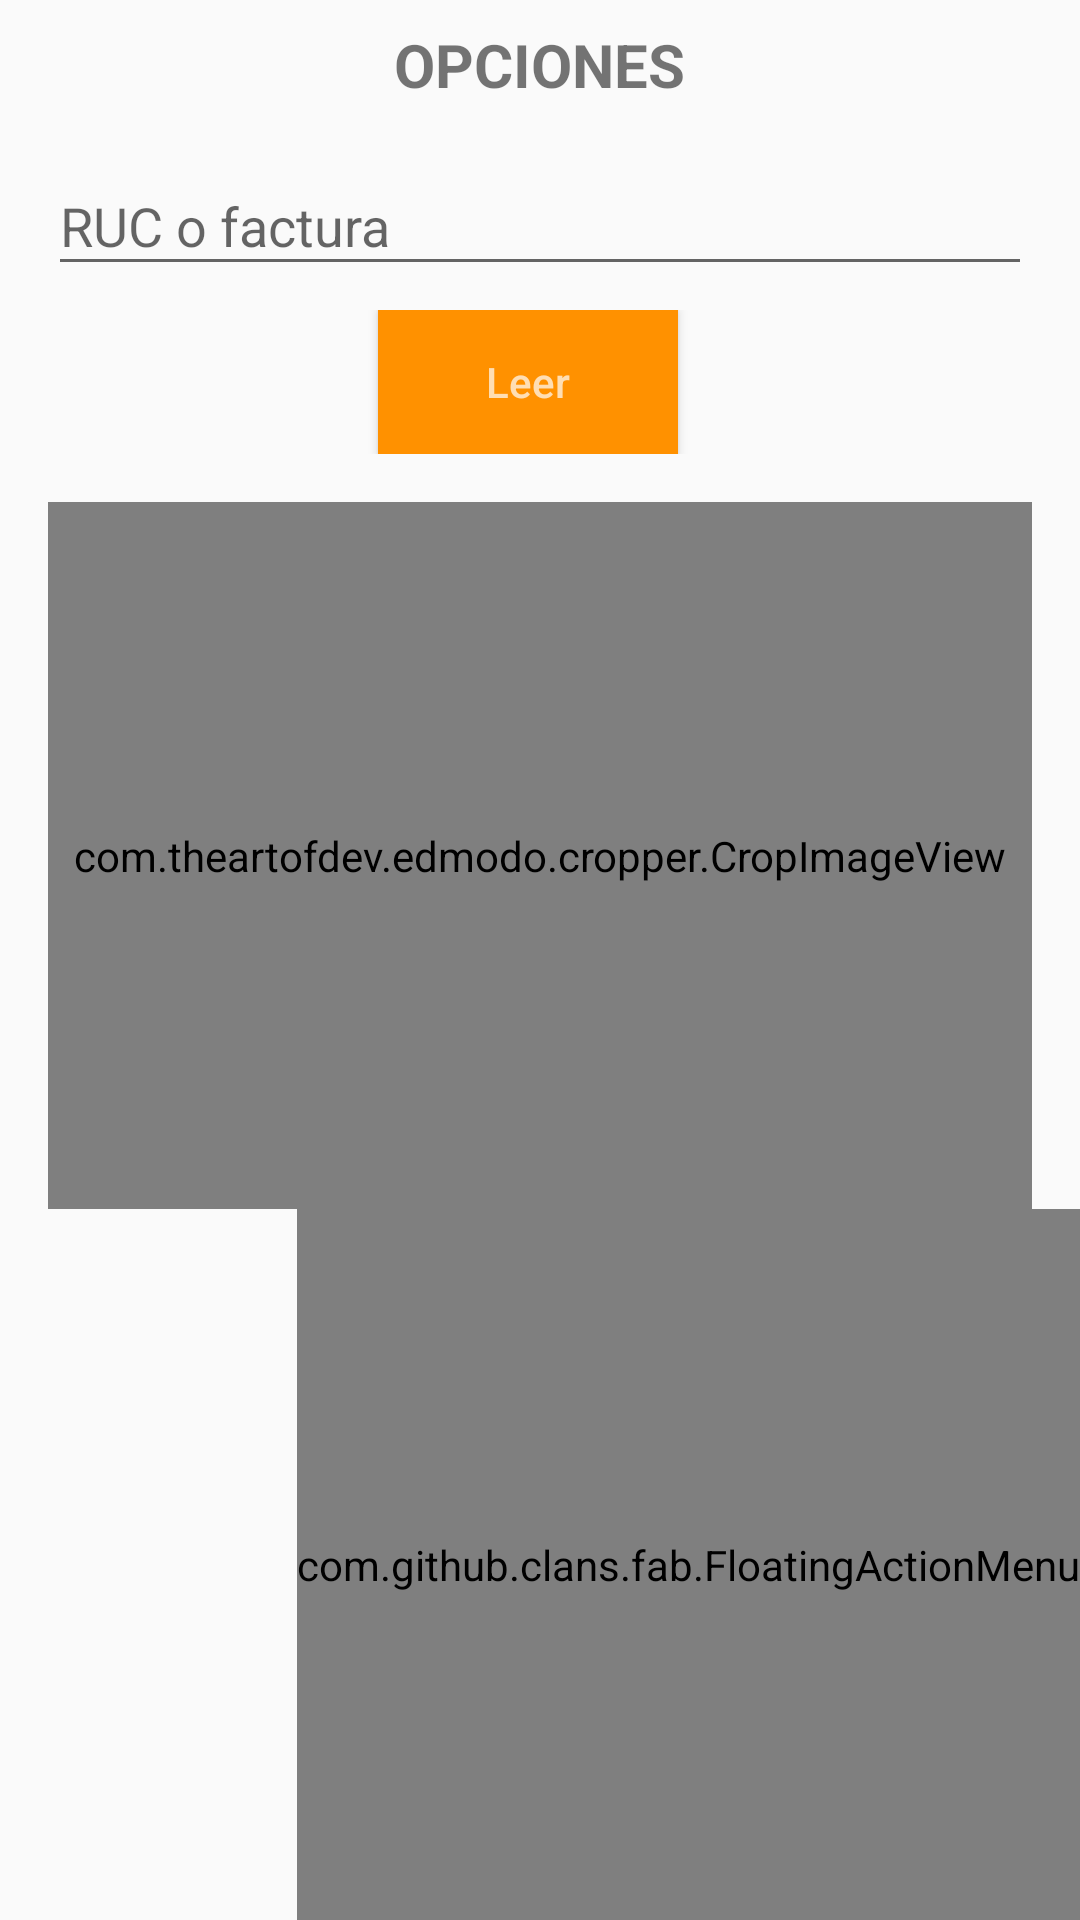

Android layout source for this screen:
<!-- AndroidManifest.xml: activity theme AppTheme -->
<!-- res/layout/activity_ocr.xml -->
<?xml version="1.0" encoding="utf-8"?>
<LinearLayout xmlns:android="http://schemas.android.com/apk/res/android"
    xmlns:app="http://schemas.android.com/apk/res-auto"
    xmlns:fab="http://schemas.android.com/apk/res-auto"
    xmlns:tools="http://schemas.android.com/tools"
    android:layout_width="match_parent"
    android:layout_height="match_parent"
    android:orientation="vertical"
    android:focusableInTouchMode="true"
    tools:context="pe.edu.upao.lectordesuministros.OCRActivity">

    <TextView
        android:layout_width="wrap_content"
        android:layout_height="wrap_content"
        android:layout_gravity="center_horizontal"
        android:layout_marginTop="8dp"
        android:text="OPCIONES"
        android:textSize="20sp"
        android:textStyle="bold" />

    <android.support.design.widget.TextInputLayout
        android:id="@+id/til_ruc"
        android:layout_width="match_parent"
        android:layout_height="wrap_content"
        android:layout_marginEnd="16dp"
        android:layout_marginStart="16dp"
        android:layout_marginTop="8dp"
        app:counterMaxLength="11"
        android:hint="RUC o factura">

        <android.support.design.widget.TextInputEditText
            android:id="@+id/textoMostrar"
            android:layout_width="match_parent"
            android:layout_height="wrap_content"
            android:maxLength="11"
            android:maxLines="1"
            android:layout_marginTop="8dp" />

    </android.support.design.widget.TextInputLayout>

    <LinearLayout
        android:layout_marginTop="8dp"
        android:layout_width="match_parent"
        android:layout_height="wrap_content"
        android:gravity="center"
        android:orientation="horizontal">

        <Button
            android:id="@+id/btn_read"
            android:layout_width="100dp"
            android:layout_height="wrap_content"
            android:layout_gravity="center_vertical"
            android:text="Leer"
            android:background="@color/colorAccent"
            android:textColor="#B3FFFFFF"
            android:layout_marginRight="8dp"
            android:textAllCaps="false" />

        <Button
            android:id="@+id/btn_find"
            android:layout_width="100dp"
            android:layout_height="wrap_content"
            android:layout_gravity="center_vertical"
            android:text="Buscar"
            android:background="@color/colorAccent"
            android:textColor="#B3FFFFFF"
            android:textAllCaps="false"
            android:visibility="gone"
            />
    </LinearLayout>


    <com.theartofdev.edmodo.cropper.CropImageView xmlns:custom="http://schemas.android.com/apk/res-auto"
        android:id="@+id/img_picture"
        android:layout_width="match_parent"
        android:layout_height="0dp"
        android:layout_marginLeft="16dp"
        android:layout_marginRight="16dp"
        android:layout_marginTop="16dp"
        android:layout_weight="1" />


    <com.github.clans.fab.FloatingActionMenu
        android:id="@+id/menu_btn"
        android:layout_width="wrap_content"
        android:layout_height="237dp"
        android:layout_gravity="bottom|end"
        fab:menu_animationDelayPerItem="0"
        fab:menu_colorNormal="@color/colorAccent"
        fab:menu_colorPressed="#F2AB00"
        fab:menu_colorRipple="#D99200"
        fab:menu_labels_hideAnimation="@anim/jump_to_down"
        fab:menu_labels_showAnimation="@anim/jump_from_down"
        fab:menu_shadowColor="#444">


        <com.github.clans.fab.FloatingActionButton
            android:id="@+id/btn_tensor"
            android:layout_width="wrap_content"
            android:layout_height="wrap_content"
            android:src="@drawable/ic_camera_enhance_black_24dp"
            fab:fab_label="Tensor flow" />

        <com.github.clans.fab.FloatingActionButton
            android:id="@+id/btn_teseract"
            android:layout_width="wrap_content"
            android:layout_height="wrap_content"
            android:src="@drawable/ic_add_a_photo"
            fab:fab_label="Teseract" />

    </com.github.clans.fab.FloatingActionMenu>


</LinearLayout>
<!-- resources referenced by this layout -->
<resources>
  <color name="colorAccent">#ff9100</color>
  <style name="AppTheme" parent="AppTheme.Base">
  
  
      </style>
  <style name="AppTheme.Base" parent="Theme.AppCompat.Light.DarkActionBar">
          
          <item name="colorPrimary">@color/colorPrimary</item>
          <item name="colorPrimaryDark">@color/colorPrimaryDark</item>
          <item name="colorAccent">@color/colorAccent</item>
      </style>
  <color name="colorPrimary">#283593</color>
  <color name="colorPrimaryDark">#003DA5</color>
</resources>
